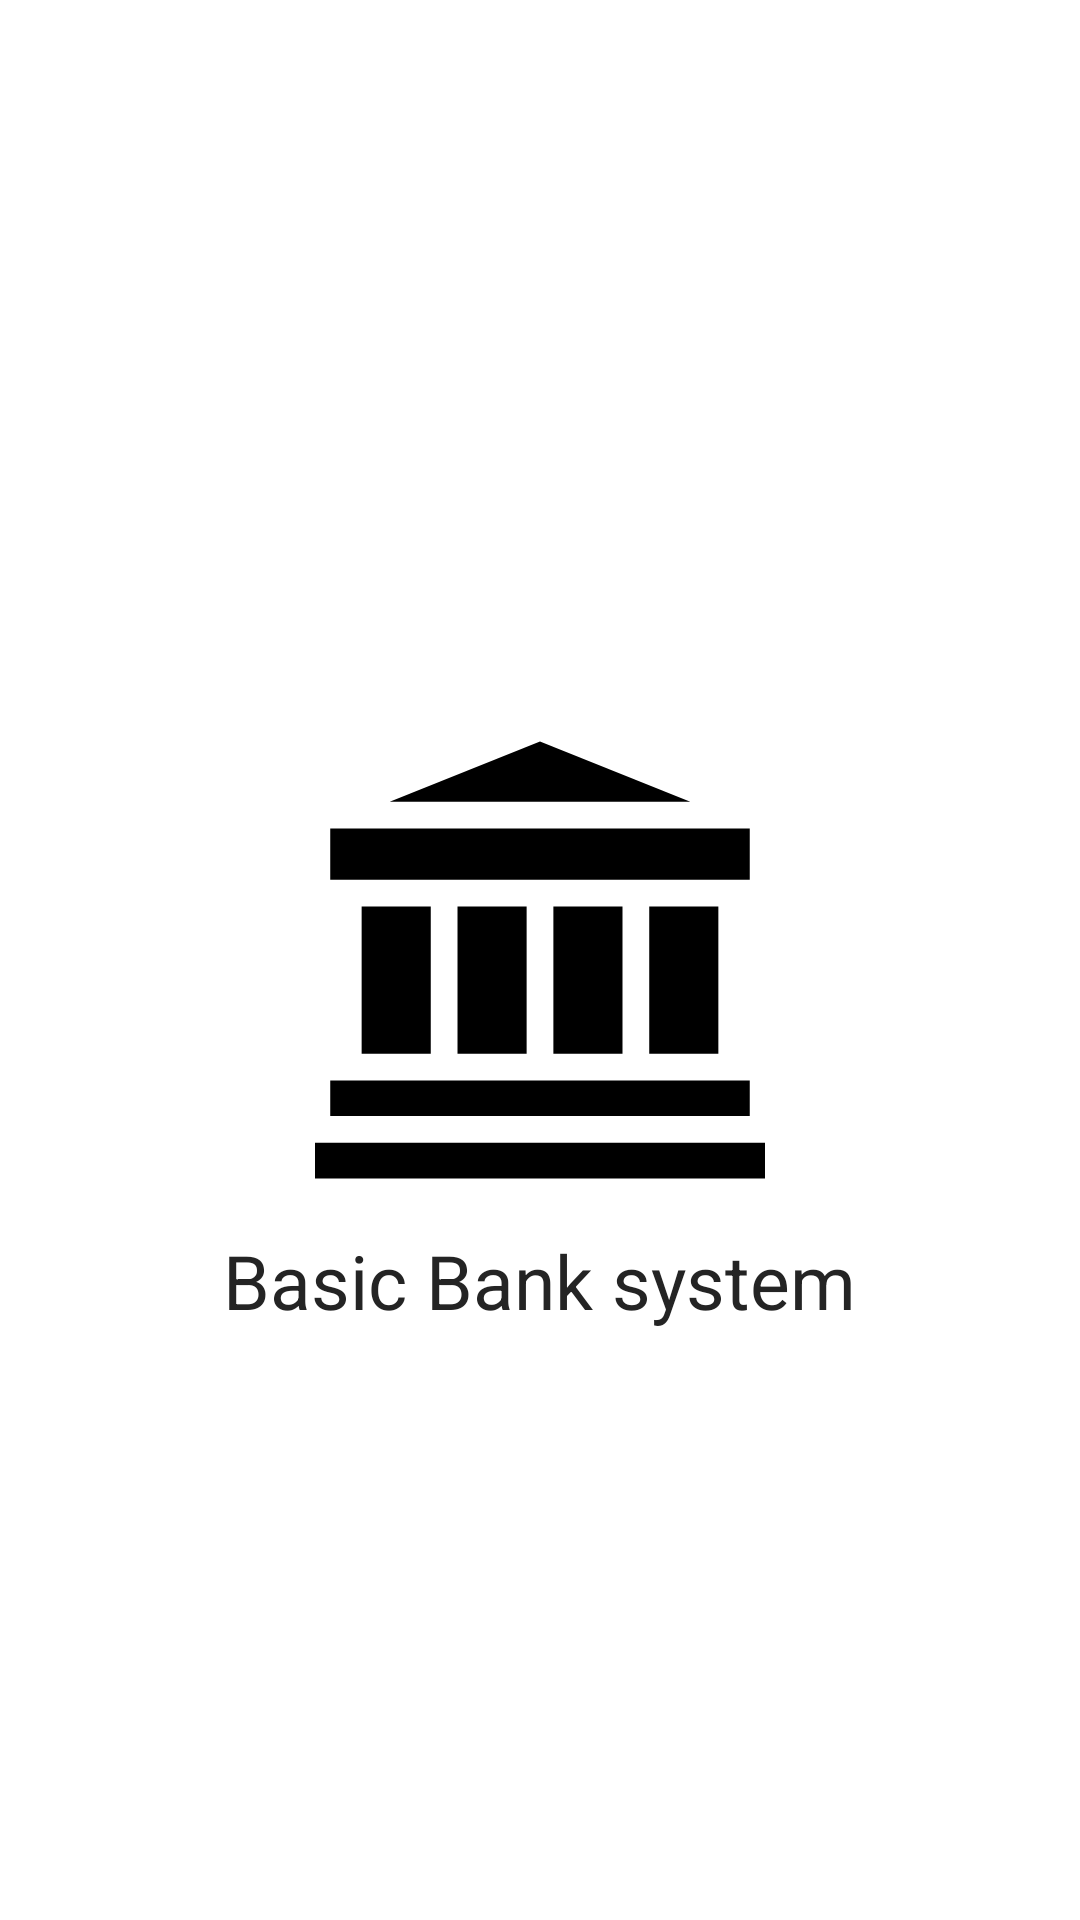

Produce the Android XML layout that renders to this screen, including the resource entries it uses.
<!-- AndroidManifest.xml: application theme Theme.Banking -->
<!-- res/layout/fragment_home_screen.xml -->
<?xml version="1.0" encoding="utf-8"?>
<RelativeLayout xmlns:android="http://schemas.android.com/apk/res/android"
    xmlns:tools="http://schemas.android.com/tools"
    android:layout_width="match_parent"
    android:layout_height="match_parent"
    tools:context=".ui.home.HomeScreenFragment">

    <ImageView
        android:id="@+id/imgBank"
        android:layout_width="150dp"
        android:layout_height="150dp"
        android:layout_centerInParent="true"
        android:contentDescription="@string/logo"
        android:src="@drawable/ic_bank" />

    <TextView
        android:layout_width="wrap_content"
        android:layout_height="wrap_content"
        android:layout_below="@+id/imgBank"
        android:layout_centerInParent="true"
        android:layout_marginTop="15dp"
        android:text="@string/basic_bank_system"
        android:textColor="@color/vDarkGray"
        android:textSize="25sp" />
</RelativeLayout>
<!-- resources referenced by this layout -->
<resources>
  <color name="vDarkGray">#242424</color>
  <!-- drawable ic_bank (drawable) -->
  <vector android:autoMirrored="true" android:height="24dp"
      android:viewportHeight="512" android:viewportWidth="512"
      android:width="24dp" xmlns:android="http://schemas.android.com/apk/res/android">
      <path android:fillColor="#FF000000" android:pathData="M256,7.396l-170.988,68.547l341.975,0z"/>
      <path android:fillColor="#FF000000" android:pathData="M17.342,393.046h477.316v40.566h-477.316z"/>
      <path android:fillColor="#FF000000" android:pathData="M0,464.038h512v40.566h-512z"/>
      <path android:fillColor="#FF000000" android:pathData="M271.218,195.143h78.648v167.489h-78.648z"/>
      <path android:fillColor="#FF000000" android:pathData="M380.281,195.143h78.648v167.489h-78.648z"/>
      <path android:fillColor="#FF000000" android:pathData="M162.144,195.143h78.648v167.489h-78.648z"/>
      <path android:fillColor="#FF000000" android:pathData="M53.071,195.143h78.648v167.489h-78.648z"/>
      <path android:fillColor="#FF000000" android:pathData="M17.342,106.373h477.316v58.365h-477.316z"/>
  </vector>
  <string name="basic_bank_system">Basic Bank system</string>
  <string name="logo">logo</string>
  <style name="Theme.Banking" parent="Theme.MaterialComponents.DayNight.DarkActionBar">
          
          <item name="colorPrimary">@color/black</item>
          <item name="colorPrimaryVariant">@color/black</item>
          <item name="colorOnPrimary">@color/white</item>
          
          <item name="colorSecondary">@color/teal_200</item>
          <item name="colorSecondaryVariant">@color/teal_700</item>
          <item name="colorOnSecondary">@color/black</item>
          
          <item name="android:statusBarColor" tools:targetApi="l">?attr/colorPrimaryVariant</item>
          
      </style>
  <color name="black">#FF000000</color>
  <color name="white">#FFFFFFFF</color>
  <color name="teal_200">#FF03DAC5</color>
  <color name="teal_700">#FF018786</color>
</resources>
